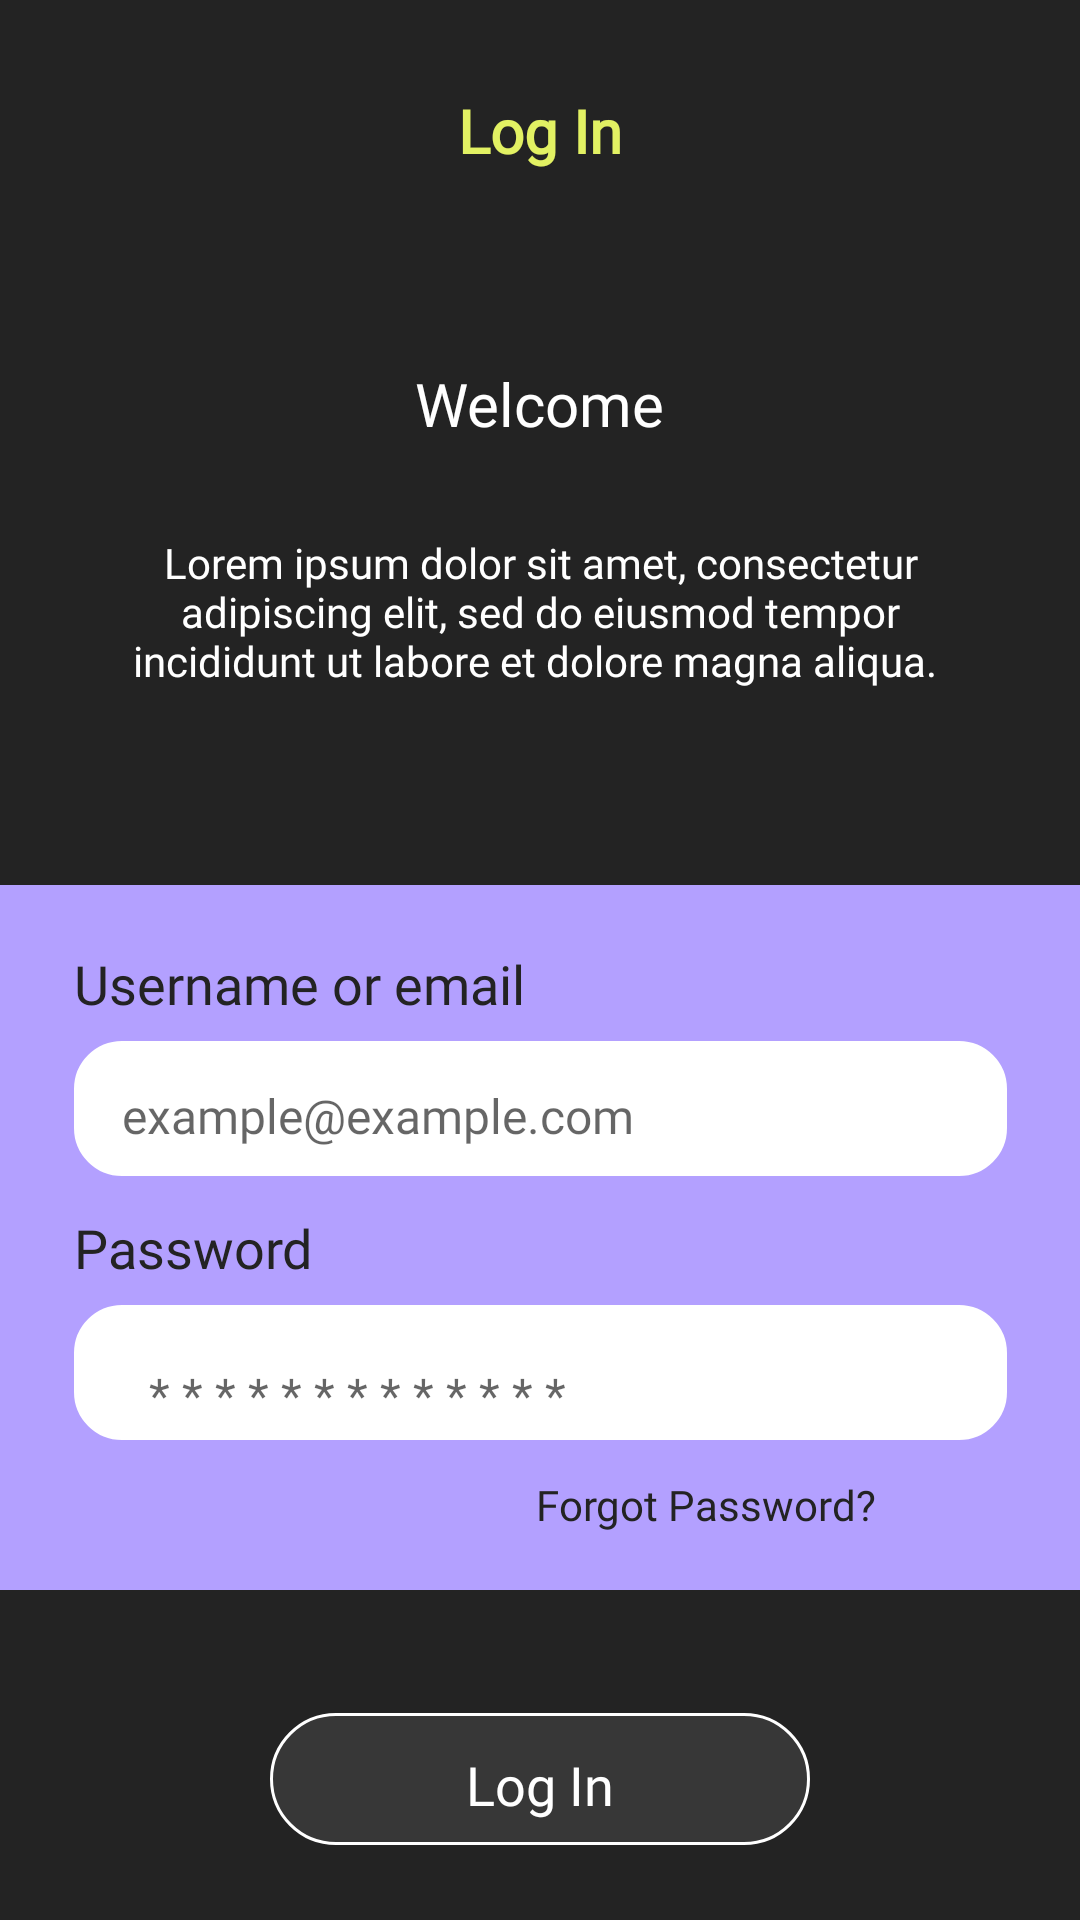

The Android layout XML behind this screen, and the referenced resources:
<!-- AndroidManifest.xml: application theme Theme.Fitness -->
<!-- res/layout/activity_login_screen.xml -->
<?xml version="1.0" encoding="utf-8"?>
<androidx.constraintlayout.widget.ConstraintLayout xmlns:android="http://schemas.android.com/apk/res/android"
    xmlns:app="http://schemas.android.com/apk/res-auto"
    xmlns:tools="http://schemas.android.com/tools"
    android:id="@+id/main"
    android:layout_width="match_parent"
    android:layout_height="match_parent"
    android:background="@color/black"
    tools:context=".login_singin.login_screen">

    <ImageView
        android:id="@+id/imagebutton_back_loginpage"
        android:layout_width="15dp"
        android:layout_height="15dp"
        android:layout_marginTop="12dp"
        android:layout_marginEnd="125dp"
        android:rotationY="-180"
        app:layout_constraintEnd_toStartOf="@+id/textLog_In_loginpage"
        app:layout_constraintTop_toTopOf="@+id/textLog_In_loginpage"
        app:srcCompat="@drawable/skip_arrow" />

    <TextView
        android:id="@+id/textLog_In_loginpage"
        android:layout_width="wrap_content"
        android:layout_height="wrap_content"
        android:layout_marginTop="30dp"
        android:fontFamily="@font/league_spartan_bold"
        android:text="Log In"
        android:textColor="@color/yellow_kak_mocha"
        android:textSize="20sp"
        android:textStyle="bold"
        app:layout_constraintEnd_toEndOf="parent"
        app:layout_constraintStart_toStartOf="parent"
        app:layout_constraintTop_toTopOf="parent" />

    <TextView
        android:id="@+id/textWelcome_loginpage"
        android:layout_width="wrap_content"
        android:layout_height="wrap_content"
        android:layout_marginTop="64dp"
        android:fontFamily="@font/league_spartan_bold"
        android:text="Welcome"
        android:textColor="@color/white"
        android:textSize="20sp"
        app:layout_constraintEnd_toEndOf="parent"
        app:layout_constraintStart_toStartOf="parent"
        app:layout_constraintTop_toBottomOf="@+id/textLog_In_loginpage" />

    <TextView
        android:id="@+id/textgovno_loginpage"
        android:layout_width="303dp"
        android:layout_height="60dp"
        android:layout_marginTop="26dp"
        android:textColor="@color/white"
        android:gravity="center"
        android:fontFamily="@font/league_spartan"
        android:text="Lorem ipsum dolor sit amet, consectetur adipiscing elit, sed do eiusmod tempor incididunt ut labore et dolore magna aliqua. "
        android:textSize="14sp"
        app:layout_constraintEnd_toEndOf="parent"
        app:layout_constraintStart_toStartOf="parent"
        app:layout_constraintTop_toBottomOf="@+id/textWelcome_loginpage" />

    <View
        android:id="@+id/purple_box_loginpage"
        android:layout_width="wrap_content"
        android:layout_height="235dp"
        android:layout_marginTop="61dp"
        android:background="#B3A0FF"
        app:layout_constraintEnd_toEndOf="parent"
        app:layout_constraintStart_toStartOf="parent"
        app:layout_constraintTop_toBottomOf="@+id/textgovno_loginpage" />

    <EditText
        android:id="@+id/password_text_loginpage"
        android:layout_width="311dp"
        android:layout_height="45dp"
        android:layout_marginBottom="50dp"
        android:ems="10"
        android:inputType="textPassword"
        android:textSize="16sp"
        android:hint="* * * * * * * * * * * * *"
        android:fontFamily="@font/poppins_medium"
        android:textColor="@color/real_black"
        android:paddingLeft="25dp"
        android:paddingTop="15dp"
        android:background="@drawable/rounded_button_on_board"
        app:layout_constraintBottom_toBottomOf="@+id/purple_box_loginpage"
        app:layout_constraintEnd_toEndOf="parent"
        app:layout_constraintStart_toStartOf="parent" />

    <EditText
        android:id="@+id/email_text_loginpage"
        android:layout_width="311dp"
        android:layout_height="45dp"
        android:layout_marginBottom="138dp"
        android:ems="10"
        android:hint="example@example.com"
        android:fontFamily="@font/poppins_medium"
        android:textColor="@color/real_black"
        android:textSize="16sp"
        android:paddingLeft="16dp"
        android:paddingTop="5dp"
        android:inputType="textEmailAddress"
        android:background="@drawable/rounded_button_on_board"
        app:layout_constraintBottom_toBottomOf="@+id/purple_box_loginpage"
        app:layout_constraintEnd_toEndOf="parent"
        app:layout_constraintStart_toStartOf="parent" />

    <TextView
        android:id="@+id/textUsername_or_email_loginpage"
        android:layout_width="wrap_content"
        android:layout_height="wrap_content"
        android:layout_marginBottom="7dp"

        android:fontFamily="@font/league_spartan_bold"
        android:text="Username or email"
        android:textColor="#232323"
        android:textSize="18sp"
        app:layout_constraintBottom_toTopOf="@+id/email_text_loginpage"
        app:layout_constraintStart_toStartOf="@+id/email_text_loginpage" />

    <TextView
        android:id="@+id/textPassword_loginpage"
        android:layout_width="wrap_content"
        android:layout_height="wrap_content"
        android:layout_marginBottom="7dp"
        android:fontFamily="@font/league_spartan_bold"
        android:text="Password"
        android:textColor="#232323"
        android:textSize="18sp"
        app:layout_constraintBottom_toTopOf="@+id/password_text_loginpage"
        app:layout_constraintStart_toStartOf="@+id/password_text_loginpage" />

    <TextView
        android:id="@+id/button_forgot_pass_loginpage"
        android:layout_width="wrap_content"
        android:layout_height="wrap_content"
        android:layout_marginTop="12dp"
        android:layout_marginEnd="68dp"
        android:text="Forgot Password?"
        android:fontFamily="@font/poppins_medium"
        android:textColor="#232323"
        app:layout_constraintEnd_toEndOf="parent"
        app:layout_constraintTop_toBottomOf="@+id/password_text_loginpage" />

    <TextView
        android:id="@+id/button_log_in_loginnpage"
        android:layout_width="180dp"
        android:layout_height="44dp"
        android:layout_marginTop="41dp"
        android:background="@drawable/rounded_button_grey"
        android:fontFamily="@font/poppins_medium"
        android:text="Log In"
        android:textAllCaps="false"
        android:textColor="@color/white"
        android:gravity="center"
        android:paddingTop="4dp"
        android:textSize="18dp"
        app:layout_constraintEnd_toEndOf="parent"
        app:layout_constraintStart_toStartOf="parent"
        app:layout_constraintTop_toBottomOf="@+id/purple_box_loginpage" />

    <TextView
        android:id="@+id/textor_sign_up_with_loginpage"
        android:layout_width="wrap_content"
        android:layout_height="wrap_content"
        android:layout_marginTop="26dp"
        android:fontFamily="@font/league_spartan"
        android:text="or sign up with"
        android:textColor="@color/white"
        android:textSize="14sp"
        app:layout_constraintEnd_toEndOf="parent"
        app:layout_constraintStart_toStartOf="parent"
        app:layout_constraintTop_toBottomOf="@+id/button_log_in_loginnpage" />

    <ImageView
        android:id="@+id/imagebutton_google_loginpage"
        android:layout_width="34dp"
        android:layout_height="34dp"
        android:layout_marginStart="-27dp"
        android:layout_marginTop="19dp"
        app:layout_constraintStart_toStartOf="@+id/textor_sign_up_with_loginpage"
        app:layout_constraintTop_toBottomOf="@+id/textor_sign_up_with_loginpage"
        app:srcCompat="@drawable/image_google" />

    <ImageView
        android:id="@+id/imagebutton_face_book_touch_loginpage"
        android:layout_width="90dp"
        android:layout_height="34dp"
        android:layout_marginStart="12dp"
        android:layout_marginTop="19dp"
        app:layout_constraintStart_toEndOf="@+id/imagebutton_google_loginpage"
        app:layout_constraintTop_toBottomOf="@+id/textor_sign_up_with_loginpage"
        app:srcCompat="@drawable/image_touche_facebook" />

    <TextView
        android:id="@+id/texthave_an_account_loginpage"
        android:layout_width="wrap_content"
        android:layout_height="wrap_content"
        android:layout_marginStart="-20dp"
        android:layout_marginTop="28dp"
        android:fontFamily="@font/league_spartan"
        android:text="Don’t have an account?"
        android:textColor="@color/white"
        android:textSize="14sp"
        app:layout_constraintStart_toStartOf="@+id/imagebutton_google_loginpage"
        app:layout_constraintTop_toBottomOf="@+id/imagebutton_google_loginpage" />

    <TextView
        android:id="@+id/button_sing_in_loginpage"
        android:layout_width="wrap_content"
        android:layout_height="wrap_content"
        android:layout_marginStart="4dp"
        android:layout_marginTop="28dp"
        android:fontFamily="@font/league_spartan"
        android:text="Sign Up"
        android:textColor="#E2F163"
        android:textSize="14sp"
        app:layout_constraintStart_toEndOf="@+id/texthave_an_account_loginpage"
        app:layout_constraintTop_toBottomOf="@+id/imagebutton_google_loginpage" />



</androidx.constraintlayout.widget.ConstraintLayout>
<!-- resources referenced by this layout -->
<resources>
  <color name="black">#232323</color>
  <color name="real_black">#000000</color>
  <color name="white">#FFFFFFFF</color>
  <color name="yellow_kak_mocha">#E2F163</color>
  <!-- drawable image_google: png bitmap (drawable, 1405 bytes) -->
  <!-- drawable image_touche_facebook: png bitmap (drawable, 3541 bytes) -->
  <!-- drawable rounded_button_grey (drawable) -->
  <?xml version="1.0" encoding="utf-8"?>
  <selector xmlns:android="http://schemas.android.com/apk/res/android">
      <item>
          <shape android:shape="rectangle">
              <solid android:color="#373737" /> 
              <corners android:radius="100dp" /> 
              <stroke android:width="1dp" android:color="#FFFFFF" /> 
          </shape>
      </item>
  </selector>
  <!-- drawable rounded_button_on_board (drawable) -->
  <?xml version="1.0" encoding="utf-8"?>
  <selector xmlns:android="http://schemas.android.com/apk/res/android">
      <item>
          <shape android:shape="rectangle">
              <solid android:color="#FFFFFF" /> 
              <corners android:radius="15dp" /> 
              <stroke android:width="2dp" android:color="#FFFFFF" /> 
          </shape>
      </item>
  </selector>
  <style name="Theme.Fitness" parent="Base.Theme.Fitness" />
  <style name="Base.Theme.Fitness" parent="Theme.AppCompat.Light.NoActionBar">&gt;
          
          
      </style>
</resources>
